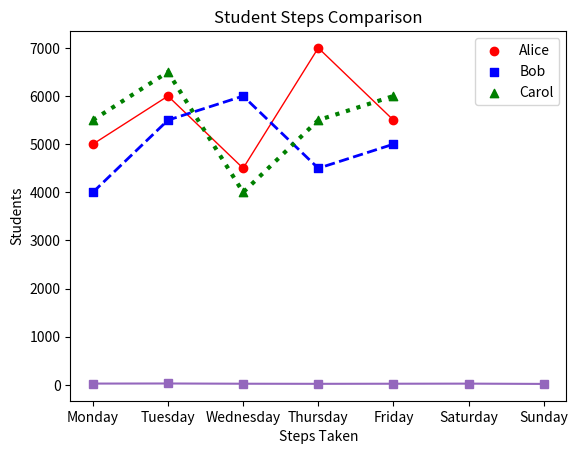
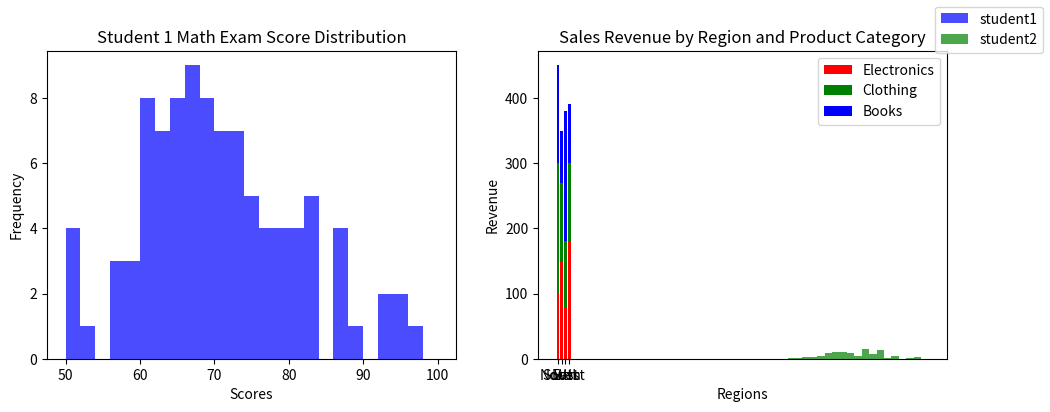

The matplotlib source for these figures, in order:
#!/usr/bin/env python
# coding: utf-8

# # Coding Tasks - Week 8
# Welcome to the Python Programming Exercise Sheet!
# In this exercise sheet, we will cover some of the fundamental concepts in Python programming.
# Topics covered are: Matplotlib.
# 
# ___
# 
# **DEADLINE**: 23rd June until 12:15
# 
# **Your name here**: Waldo Ungerer
# 
# **Your university mail**: wungerer@uni-osnabrueck.de
# 
# ___
# 
# **Important information**:
# In order to pass this sheet you need to achieve 10/20 points.
# For the best possible grade you require 20/20 points, however, since some harder tasks may take a lot of time you don't have to pressure yourself.
# If you complete any three tasks on a sheet you will definitely get a good grade for that sheet.
# Hand in your sheet in studip in the respective folder until the deadline.
# If you receive no email until a few days after submission you will have passed, the sample solution will also be uploaded around then.
# If you receive an email you don't need to worry, you can fail one sheet and also your total points will also be taken into account for the final pass or fail.

# ### Task 1 - Temperature Plot (2 points)
# 
# Implement a line plot that visualizes temperature variations over a week:
# 
# - x-axis should store the days of the week (e.g., Monday, Tuesday, etc.).
# - y-axis should store the temperature values in degrees Celsius.
# - For the y-axis, you need to generate random temperature values between 20 and 30 for each day.
# - The line color should be set to purple.
# - The title of the plot should be "Weekly Temperature".
# - Label the x-axis as "Days of the Week" and the y-axis as "Temperature (°C)".

# In[74]:


# References:
# https://matplotlib.org/stable/users/index
# https://www.w3schools.com/python/matplotlib_intro.asp
# https://www.geeksforgeeks.org/matplotlib-tutorial/
# https://chartio.com/learn/charts/stacked-bar-chart-complete-guide/
# https://www.w3schools.com/python/matplotlib_bars.asp


import matplotlib.pyplot as plt
import numpy as np

days = ['Monday', 'Tuesday', 'Wednesday',
        'Thursday', 'Friday', 'Saturday', 'Sunday']

temperature = np.random.randint(20, 30, 7, dtype=int)


plt.plot(days, temperature, '-s', color='tab:purple')
plt.title("Weekly Temperature")
plt.xlabel("Days of the Week")
plt.ylabel("Temperature (°C)")

plt.show()


# ### Task 2 - Steps Taken Analysis (4 points)
# 
# You have a dataset that records the number of steps taken each day of the week by three students: Alice, Bob, and Carol. Your task is to create a scatter plot to visualize the steps taken and then enhance the plot by adding a legend and connecting the scatterplot points with a line.
# 
# Write a Python code snippet using Matplotlib to accomplish the following tasks:
# 
# 1. Create a scatter plot using Matplotlib, with the weekdays on the x-axis and the number of steps on the y-axis. Make sure to label the axes appropriately.
# 2. Customize the scatter plot by setting the marker style and color of the points for each student to distinguish them. Use a different marker style and color for each student.
# 3. Add a legend to the plot to indicate the meaning of the different marker colors or styles. Make sure to provide clear labels for each student category in the legend.
# 4. Connect the scatterplot points with a line to visualize the trend in the number of steps throughout the weekdays. The line should pass through each data point.
# 5. Customize the line by setting the color, style, and width to make it clearly visible.
# 6. Add a title to the plot to describe the steps taken throughout the weekdays.
# 
# Your task is to complete the code by replacing the blank spaces with the appropriate code to accomplish the given tasks.

# In[75]:


import matplotlib.pyplot as plt

# Steps taken each day of the week for 3 students
weekdays = ['Monday', 'Tuesday', 'Wednesday', 'Thursday', 'Friday']
alice_steps = [5000, 6000, 4500, 7000, 5500]
bob_steps = [4000, 5500, 6000, 4500, 5000]
carol_steps = [5500, 6500, 4000, 5500, 6000]

# Scatter plot
plt.scatter(weekdays, alice_steps, marker='o', color='red', label='Alice')
plt.scatter(weekdays, bob_steps, marker='s', color='blue', label='Bob')
plt.scatter(weekdays, carol_steps, marker='^', color='green', label='Carol')

# Line connecting scatterplot points
plt.plot(weekdays, alice_steps, color='red', linestyle= '-', linewidth= 1)
plt.plot(weekdays, bob_steps, color='blue', linestyle= '--', linewidth= 2)
plt.plot(weekdays, carol_steps, color='green', linestyle= ':', linewidth= 3)

# Legend

plt.legend()

# Axes labels and title
plt.title("Student Steps Comparison")
plt.xlabel("Steps Taken")
plt.ylabel("Students")

# Display the plot
plt.show()


# ### Task 3 - Math Exam Score Distribution (8 points)
# 
# You have the scores of two students from a math exam. Your task is to create histogram plots to visualize the distribution of their scores. Additionally, you need to customize the histogram plots by adjusting the bin sizes and create two histogram plots side by side for comparison.
# 
# Write a Python code snippet using Matplotlib to accomplish the following tasks:
# 
# 1. Create a dataset with the math exam scores for two students.
# 2. Create two separate histogram plots using Matplotlib, one for each student's scores.
# 3. Customize the appearance of the histogram plots by adjusting the bin sizes to visualize the distribution more accurately.
# 4. Display both histogram plots side by side for easy comparison.
# 5. Your code should include appropriate axis labels, a title for each histogram plot, and a legend to differentiate the two students.
# 
# Example output:
# 
# [Histogram plot 1]
# * Title: Student 1 Math Exam Score Distribution
# * X-axis label: Scores
# * Y-axis label: Frequency
# 
# [Histogram plot 2]
# * Title: Student 2 Math Exam Score Distribution
# * X-axis label: Scores
# * Y-axis label: Frequency
# 
# Note: Make sure to customize the bin sizes to suit the range and distribution of the scores for each student.

# In[76]:


# Generate sample scores for two students
student1_scores = np.random.normal(70, 10, 100)
student2_scores = np.random.normal(80, 8, 100)

# Set the bin sizes for the histograms
bin_size_student1 = 2
bin_size_student2 = 2



# Create a figure with two subplots
fig, axes = plt.subplots(1, 2, figsize=(10, 4))

# Plot histogram for Student 1
axes[0].hist(student1_scores, bins=range(50, 101, bin_size_student1), color='blue', alpha=0.7)
axes[0].set_title("Student 1 Math Exam Score Distribution")
axes[0].set_xlabel("Scores")
axes[0].set_ylabel("Frequency")

# Plot histogram for Student 2
axes[1].hist(student2_scores, bins=range(50, 101, bin_size_student2), color='green', alpha=0.7)
axes[1].set_title("Student 2 Math Exam Score Distribution")
axes[1].set_xlabel("Scores")
axes[1].set_ylabel("Frequency")

# Add a legend to differentiate the two students
fig.legend(["student1", "student2"])

# Adjust spacing between subplots
fig.subplots_adjust(0)

# Display the histogram plots
plt.show()


# ### Task 4 - Stacked Bar Plot (6 points)
# 
# Create a stacked bar plot to display the distribution of sales revenue for a company across different regions and product categories:
# 
# - Given the ```regions```, ```categories``` and ```revenue```, you should gather the sales revenue data for each region and product category.
# - Plot a stacked bar plot where each bar represents a region, and the stacked segments within the bar represent the revenue for each product category.
# - Customize the plot by setting colors for each product category: ```red``` for electronics, ```green``` for clothing and ```blue``` for books. Then, add a legend to display these three color-product pairs.
# - Add a title ```"Sales Revenue by Region and Product Category"```.
# - Label the x-axis and y-axis as  ```Regions``` and ```Revenue```, respectively.

# In[79]:


import matplotlib.pyplot as plt
import numpy as np

regions = ['North', 'South', 'East', 'West']
categories = ['Electronics', 'Clothing', 'Books']

revenue = np.array([[100, 200, 150],
                    [150, 120, 80],
                    [80, 100, 200],
                    [180, 120, 90]])



plt.bar(regions, revenue[:, 0], label=categories[0], color='red')
plt.bar(regions, revenue[:, 1], bottom=revenue[:, 0], label=categories[1], color='green')
plt.bar(regions, revenue[:, 2], bottom=revenue[:, 0] + revenue[:, 1], label=categories[2], color='blue')


plt.title("Sales Revenue by Region and Product Category")
plt.xlabel("Regions")
plt.ylabel("Revenue")
plt.legend()
plt.show()


# In[ ]:





# In[ ]:




